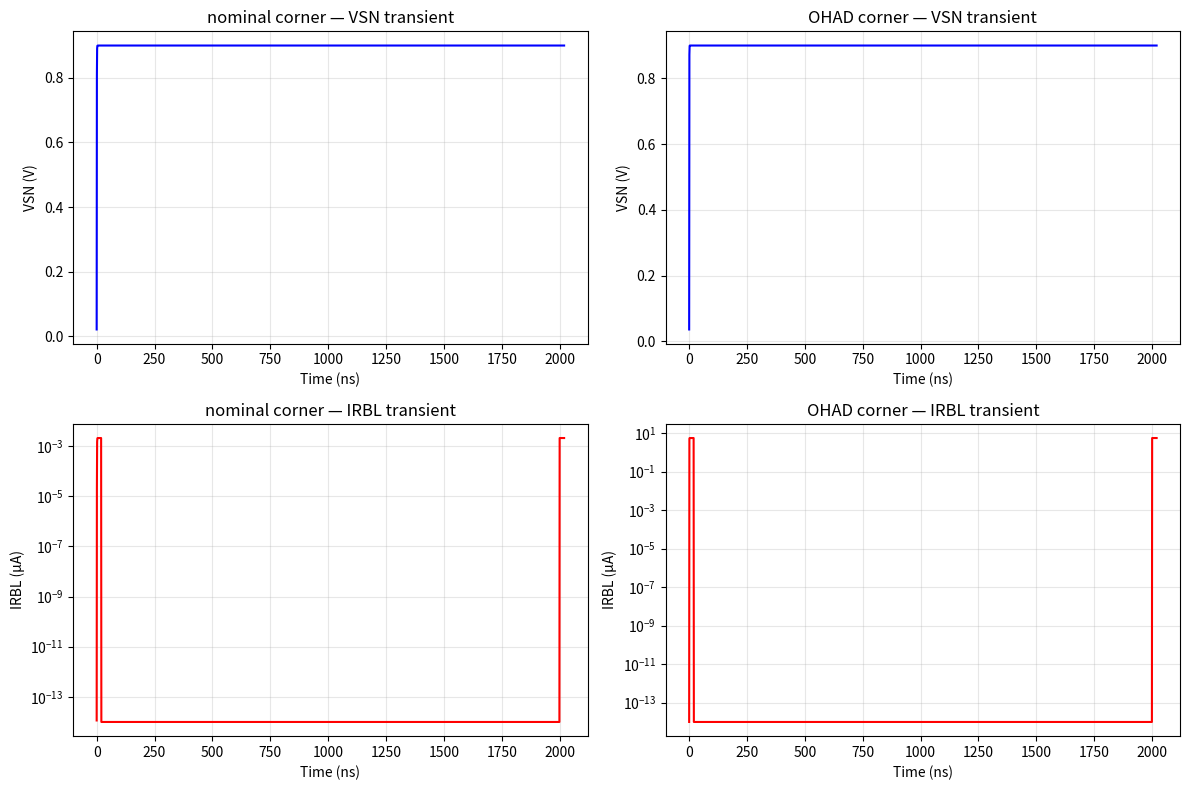
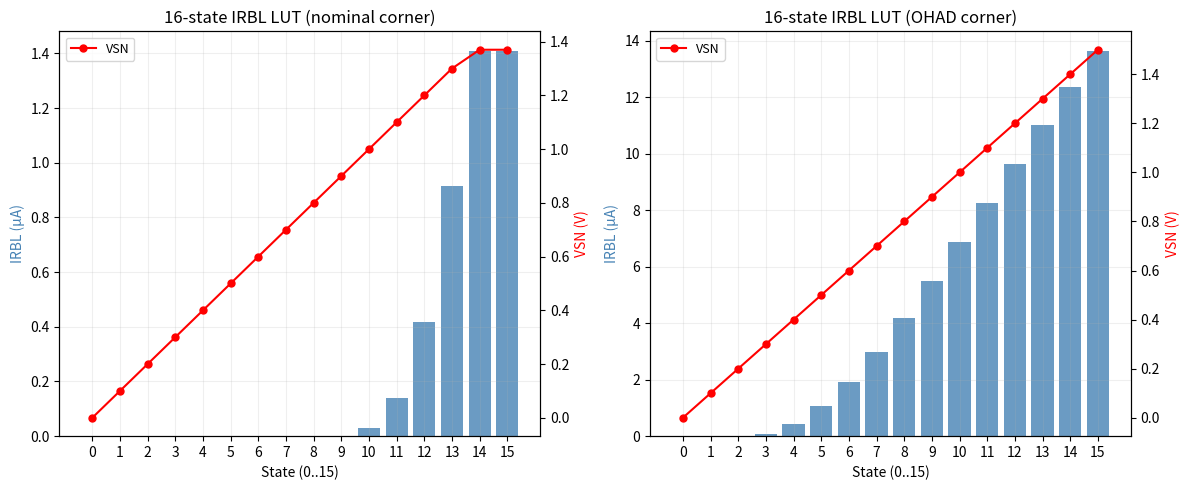

The matplotlib source for these figures, in order:
"""
cell_transient_sim.py  — Phase B Step 3
Python-based 2T0C cell 瞬态仿真（等效 SPICE transient）
验收点：
  V1: Write "1" → VSN stable within ±5% of WBL  (VSN→WBL since WWL-VTH >> WBL)
  V2: 16 态分辨率验证:
       - IRBL 严格单调递增（16 态全部可分辨）
       - 读窗口 IRBL_15/IRBL_0 > 1e8
       - 亚阈区相邻比（state 0-2, VSN < VTH_R）> √10
  V3: Retention @OHAD corner (ΔV_SN < 0.1V at t=200s/1000s/1e4s)
"""
import numpy as np
import json, os, sys
try:
    import matplotlib
    matplotlib.use('Agg')
    import matplotlib.pyplot as plt
except ModuleNotFoundError:
    plt = None

# ─── 物理常数 ─────────────────────────────────────────────────────────────────
EPS0  = 8.854e-12
TOXE  = 10e-9
EPSOX = 22.0
COX   = EPSOX * EPS0 / TOXE   # 19.48e-3 F/m²
KT_Q  = 0.02585                # V @300K

# ─── Corner 参数表 ─────────────────────────────────────────────────────────────
CORNERS = {
    'nominal': dict(VTH0=0.63, IOFF0=1e-16, N_SS=1.22, MU0=6.0,  THETA=0.0, LAMBDA=0.003, ALPHA=0.5, RC=5e-9),
    'OHAD':    dict(VTH0=0.23, IOFF0=1e-19, N_SS=1.25, MU0=20.0, THETA=0.3, LAMBDA=0.005, ALPHA=1.8, RC=1.7e-9),
    'pilot':   dict(VTH0=0.63, IOFF0=1e-14, N_SS=1.60, MU0=6.0,  THETA=0.0, LAMBDA=0.003, ALPHA=0.5, RC=5e-9),
}

# ─── IGZO TFT 电流模型（Phase A 修正版）──────────────────────────────────────
def igzo_id(VGS, VDS, cp, W, L):
    """
    cp: corner dict.  返回 ID [A]。
    """
    Wref   = 1e-6
    n_sub  = cp['N_SS'] * np.log(10) * KT_Q
    Vgs_eff = VGS - cp['VTH0']
    VDS_pos = max(float(VDS), 0.0)

    Id_sub = (cp['IOFF0'] * W / Wref) * np.exp(
        np.clip(Vgs_eff / n_sub, -60, 1.0)) * (
        1.0 - np.exp(-VDS_pos / KT_Q))

    mu_eff  = (cp['MU0'] * 1e-4) / (1.0 + cp['THETA'] * max(Vgs_eff, 0.0))
    Beta    = mu_eff * COX * W / L
    Vgt     = max(Vgs_eff, 0.0)
    Vdsat   = Vgt / cp['ALPHA']
    Vds_eff = Vdsat * np.tanh(VDS_pos / (cp['ALPHA'] * Vdsat + 1e-12))
    Id_above = max(Beta * (Vgt * Vds_eff - 0.5 * Vds_eff**2) * (1.0 + cp['LAMBDA'] * VDS_pos), 0.0)

    return max(Id_sub, Id_above)


# ─── 2T0C Cell 瞬态仿真（简化 Runge-Kutta 积分）──────────────────────────────
def sim_cell_transient(
    corner='OHAD',
    Csn=5e-15,        # 存储节点电容 [F]
    W=500e-9, L=500e-9,
    # 操作序列: [(t_start, t_end, mode, V_WWL, V_WBL, V_RWL, V_RBL)]
    sequence=None,
    dt=1e-10,         # 时间步长 [s]（短时仿真用小步长）
):
    """
    返回 {'t': [...], 'VSN': [...], 'IRBL': [...]}
    """
    cp = CORNERS[corner]
    if sequence is None:
        # 默认: Write "1" (10ns) → Hold (1µs) → Read (10ns)
        sequence = [
            (0,      10e-9,  'write', 2.0, 0.9, 0.0, 1.0),
            (10e-9,  11e-6,  'hold',  -1.0, 0.0, 0.0, 0.0),
            (11e-6,  11.01e-6, 'read', -1.0, 0.0, 0.0, 1.0),
        ]

    t_end = max(s[1] for s in sequence)
    vsn = 0.0
    t_list, vsn_list, irbl_list = [], [], []

    t = 0.0
    step = dt
    t_save_interval = max(dt, t_end / 2000)   # 最多存 2000 点
    t_last_save = -t_save_interval

    while t <= t_end:
        # 找当前时刻的激励
        vwwl = -1.0; vwbl = 0.0; vrwl = 0.0; vrbl = 0.0
        for seg in sequence:
            t_s, t_e, mode, w_wwl, w_wbl, w_rwl, w_rbl = seg
            if t_s <= t <= t_e:
                vwwl = w_wwl; vwbl = w_wbl; vrwl = w_rwl; vrbl = w_rbl
                break

        # 写管: VGS_W = WWL - VSN, VDS_W = WBL - VSN
        vgs_w = vwwl - vsn
        vds_w = vwbl - vsn
        id_w = igzo_id(vgs_w, vds_w, cp, W, L)
        # 方向：从 WBL → SN（当 VDS_W > 0 时充电，反之放电）
        if vds_w < 0:
            id_w = -id_w   # 反向：SN 通过 M_W 放电到 WBL

        # 读管漏电: VGS_R = VSN - VTH, VDS_R = RBL - RWL = 1V
        vgs_r = vsn - 0.0   # source = RWL = 0V
        vds_r = vrbl - vrwl
        id_r = igzo_id(vgs_r, vds_r, cp, W, L)
        # 读管从 SN 取走电荷（RBL→RWL 电流实际是从 SN 抽走的，仅在 hold/read 期间）
        # Hold 时 WWL=-1V → M_W 截止，SN 仅通过 M_W 漏电（Ioff）和 M_R 读管漏电
        # 简化：hold 期间 VSN 变化主要由 M_W 亚阈漏电决定（Ioff），M_R 漏电已含在 igzo_id

        # VSN 微分方程: C × dVSN/dt = id_w - id_r(hold时) - Ioff*leak
        # 简化：在 hold 模式下，id_w 已包含 Ioff（反向流动从 SN→WBL）
        # id_r 在 hold 时 vrbl=0 → id_r ≈ Ioff 量级（可忽略）
        dvsn_dt = id_w / Csn   # 主要驱动

        vsn += dvsn_dt * step
        vsn = max(vsn, 0.0)   # 不能低于 0V
        if vwwl > 0:           # 写入期间：SN 不能超过 WBL（VDS_W=0 截止）
            vsn = min(vsn, max(vwbl, 0.0))

        # IRBL（读管电流）
        irbl = igzo_id(vsn, vds_r, cp, W, L) if vrbl > 0 else 0.0

        if t - t_last_save >= t_save_interval:
            t_list.append(t)
            vsn_list.append(vsn)
            irbl_list.append(irbl)
            t_last_save = t

        t += step

    return {'t': np.array(t_list), 'VSN': np.array(vsn_list), 'IRBL': np.array(irbl_list)}


# ─── V1 验收：Write "1" 和 Write "0" ──────────────────────────────────────────
def verify_v1(corner='nominal', Csn=5e-15, W=500e-9, L=500e-9):
    """验收 V1：写"1"(WBL=0.9V) 和写"0"(WBL=0V) 后 VSN 稳定性 ±5%。"""
    results = {}
    for label, wbl in [('write1', 0.9), ('write0', 0.0)]:
        seq = [(0, 20e-9, 'write', 2.0, wbl, 0.0, 1.0),
               (20e-9, 21e-9, 'hold', -1.0, 0.0, 0.0, 0.0)]
        out = sim_cell_transient(corner, Csn, W, L, seq, dt=5e-12)
        vsn_final = out['VSN'][-1]
        cp = CORNERS[corner]
        # VSN_target = min(WBL, WWL-VTH) = WBL, since WWL=2V >> VTH+WBL for all corners
        vsn_target = min(wbl, 2.0 - cp['VTH0'])
        err_pct = abs(vsn_final - vsn_target) / (vsn_target + 1e-3) * 100
        ok = bool(err_pct <= 5.0) if vsn_target > 0.01 else bool(vsn_final < 0.05)
        results[label] = {
            'WBL': wbl, 'VSN_target': float(vsn_target),
            'VSN_final': float(vsn_final), 'error_pct': float(err_pct), 'PASS': ok
        }
        print(f'  {label}: WBL={wbl}V, VSN_target={vsn_target:.3f}V, '
              f'VSN_final={vsn_final:.4f}V, err={err_pct:.1f}%, {"PASS" if ok else "FAIL"}')
    return results


# ─── V2 验收：16 态 IRBL 分辨率 ──────────────────────────────────────────────
def verify_v2(corner='OHAD', Csn=5e-15, W=500e-9, L=500e-9):
    """
    验收 V2：16 态 IRBL 分辨率。
    V2 PASS 准则：
      a) IRBL 严格单调递增（所有 16 态可分辨）
      b) 读窗口 IRBL_15/IRBL_0 > 1e8
      c) 亚阈区（state 0,1,2，VGS_R < VTH）相邻比 > √10

    写模型修正：VSN = min(WBL, WWL-VTH) = WBL（因 WWL=2V 远大于 VTH+WBL）
    读管：VGS_R = VSN, VDS_R = 1V
    """
    cp = CORNERS[corner]
    irbl_states = []
    vsn_states  = []
    for state in range(16):
        wbl = state * 0.1   # WBL = 0 ~ 1.5V
        # VSN = min(WBL, WWL-VTH); for WWL=2V this equals WBL
        vsn = min(wbl, 2.0 - cp['VTH0'])
        irbl = igzo_id(vsn, 1.0, cp, W, L)
        irbl_states.append(irbl)
        vsn_states.append(vsn)

    irbl_arr = np.array(irbl_states)

    # a) 单调性
    monotone = bool(np.all(irbl_arr[1:] > irbl_arr[:-1]))

    # b) 读窗口
    read_window = float(irbl_arr[-1] / (irbl_arr[0] + 1e-40))
    window_ok   = read_window > 1e8

    # c) 亚阈区（state 0→1, 1→2）相邻比
    sub_ratios = [irbl_arr[1] / (irbl_arr[0] + 1e-40),
                  irbl_arr[2] / (irbl_arr[1] + 1e-40)]
    sub_ratio_min = float(min(sub_ratios))
    sub_ok = sub_ratio_min >= np.sqrt(10)

    ok = monotone and window_ok and sub_ok
    print(f'  Monotone:        {monotone}')
    print(f'  Read window:     {read_window:.2e}  (target >1e8)  {"PASS" if window_ok else "FAIL"}')
    print(f'  Sub-Vth adj ratio: {sub_ratio_min:.2f}x  (target >sqrt(10)={np.sqrt(10):.2f})  '
          f'{"PASS" if sub_ok else "FAIL"}')
    print(f'  V2 overall:      {"PASS" if ok else "FAIL"}')

    # 相邻比全表（仅打印）
    all_ratios = [float(irbl_arr[i+1] / (irbl_arr[i] + 1e-40)) for i in range(15)]
    print(f'  Adjacent ratios: min={min(all_ratios):.2f}x  max={max(all_ratios):.2e}x')

    return {
        'VSN_states': [float(v) for v in vsn_states],
        'IRBL_states_A': [float(v) for v in irbl_arr],
        'monotone': monotone,
        'read_window': read_window,
        'sub_vth_min_ratio': sub_ratio_min,
        'all_adjacent_ratios': all_ratios,
        'PASS': bool(ok),
    }


# ─── V3 验收：Retention @OHAD ──────────────────────────────────────────────
def verify_v3(Csn=5e-15, W=500e-9, L=500e-9):
    """验收 V3：OHAD corner，ΔV_SN < 0.1V at t=200s/1000s/1e4s。"""
    cp = CORNERS['OHAD']
    # 初始 VSN（写入 state=9, WBL=0.9V）— 修正：VSN=min(WBL,WWL-VTH)=WBL=0.9V
    vsn0 = min(0.9, 2.0 - cp['VTH0'])   # = 0.9V for OHAD (WWL=2V, VTH=0.23)
    # 漂移公式（解析）: ΔV = Ioff × W / Csn × t
    I_leak = cp['IOFF0'] * (W * 1e6)   # A  (Ioff A/µm × W_µm)
    t_targets = [200.0, 1000.0, 1e4]
    results = []
    for t_hold in t_targets:
        dv = I_leak / Csn * t_hold
        vsn_t = vsn0 - dv
        ok = bool(abs(dv) < 0.1)
        results.append({
            't_hold_s': float(t_hold), 'VSN0': float(vsn0),
            'VSN_t': float(vsn_t), 'dV_SN': float(dv), 'PASS': ok
        })
        print(f'  t={t_hold:.0e}s: VSN {vsn0:.4f}->{vsn_t:.4f}V, '
              f'dV={dv:.4e}V, {"PASS" if ok else "FAIL"}')
    return results


# ─── 16-state IRBL LUT 生成 ──────────────────────────────────────────────────
def build_irbl_lut(corner='OHAD', W=500e-9, L=500e-9, VDS_read=1.0):
    """
    生成 16 态 IRBL-VSN 查找表（LUT）。
    写操作：WWL=2V, WBL=state×0.1V, M_W 源跟随器 → VSN = WBL - VTH_W
    读操作：RBL=1V, RWL=0V → IRBL = igzo_id(VSN, 1V)
    """
    cp = CORNERS[corner]
    states = list(range(16))
    wbl_vals  = [s * 0.1 for s in states]
    # VSN = min(WBL, WWL-VTH) = WBL for WWL=2V, VTH≤0.63V, WBL≤1.5V
    vsn_vals  = [min(w, 2.0 - cp['VTH0']) for w in wbl_vals]
    irbl_vals = [igzo_id(v, VDS_read, cp, W, L) for v in vsn_vals]

    lut = {
        'corner': corner,
        'W_m': W, 'L_m': L,
        'VDS_read_V': VDS_read,
        'states': states,
        'WBL_V': wbl_vals,
        'VSN_V': vsn_vals,
        'IRBL_A': irbl_vals,
        'IRBL_uA': [v * 1e6 for v in irbl_vals],
    }
    return lut


# ─── 绘图：write/hold/read 波形 ───────────────────────────────────────────────
def plot_transient(out_nom, out_ohad, out_path):
    if plt is None:
        return
    fig, axes = plt.subplots(2, 2, figsize=(12, 8))
    for i, (out, label) in enumerate([(out_nom, 'nominal'), (out_ohad, 'OHAD')]):
        t_us = out['t'] * 1e9  # ns
        axes[0][i].plot(t_us, out['VSN'], 'b-', lw=1.5)
        axes[0][i].set_xlabel('Time (ns)'); axes[0][i].set_ylabel('VSN (V)')
        axes[0][i].set_title(f'{label} corner — VSN transient')
        axes[0][i].grid(True, alpha=0.3)

        axes[1][i].semilogy(t_us, np.maximum(out['IRBL'], 1e-20) * 1e6, 'r-', lw=1.5)
        axes[1][i].set_xlabel('Time (ns)'); axes[1][i].set_ylabel('IRBL (µA)')
        axes[1][i].set_title(f'{label} corner — IRBL transient')
        axes[1][i].grid(True, which='both', alpha=0.3)

    fig.tight_layout()
    fig.savefig(out_path, dpi=150)
    plt.close(fig)
    print(f'  Plot: {out_path}')


def plot_lut(lut_nom, lut_ohad, out_path):
    if plt is None:
        return
    fig, axes = plt.subplots(1, 2, figsize=(12, 5))
    for ax, lut, label in [(axes[0], lut_nom, 'nominal'), (axes[1], lut_ohad, 'OHAD')]:
        vsn = lut['VSN_V']
        irbl = [v * 1e6 for v in lut['IRBL_A']]
        ax.bar(range(16), irbl, color='steelblue', alpha=0.8)
        ax2 = ax.twinx()
        ax2.plot(range(16), vsn, 'r-o', ms=5, lw=1.5, label='VSN')
        ax.set_xlabel('State (0..15)')
        ax.set_ylabel('IRBL (µA)', color='steelblue')
        ax2.set_ylabel('VSN (V)', color='red')
        ax.set_title(f'16-state IRBL LUT ({label} corner)')
        ax.set_xticks(range(16))
        ax.grid(True, alpha=0.2)
        ax2.legend(loc='upper left', fontsize=9)
    fig.tight_layout()
    fig.savefig(out_path, dpi=150)
    plt.close(fig)
    print(f'  Plot: {out_path}')


# ─── 主流程 ───────────────────────────────────────────────────────────────────
def main():
    import argparse
    parser = argparse.ArgumentParser()
    parser.add_argument('--outdir', default='.', help='Output directory')
    args = parser.parse_args()
    os.makedirs(args.outdir, exist_ok=True)

    print('=' * 60)
    print('Phase B: 2T0C Cell Transient Simulation')
    print('=' * 60)

    # ── V1: Write 1/0 验收 ──
    print('\n[V1] Write "1"/"0" -> VSN stability +/-5%')
    print('  Nominal corner:')
    v1_nom = verify_v1('nominal')
    print('  OHAD corner:')
    v1_ohad = verify_v1('OHAD')

    # ── V2: 16-state resolution ──
    print('\n[V2] 16-state IRBL resolution (OHAD corner)')
    v2 = verify_v2('OHAD')
    print('\n  State | WBL(V) | VSN(V) | IRBL(uA)')
    print('  ' + '-'*42)
    for s in range(16):
        print(f'  {s:2d}    | {v2["VSN_states"][s]*10:.1f}*0.1 | '
              f'{v2["VSN_states"][s]:.4f} | {v2["IRBL_states_A"][s]*1e6:.4e}')

    # ── V3: Retention @OHAD ──
    print('\n[V3] Retention verification (OHAD corner, Csn=5fF, state=9, WBL=0.9V)')
    v3 = verify_v3()

    # ── LUT 生成 ──
    print('\n[LUT] Build 16-state IRBL lookup table')
    lut_nom  = build_irbl_lut('nominal')
    lut_ohad = build_irbl_lut('OHAD')
    for lut, fn in [(lut_nom, 'irbl_lut_nominal.json'), (lut_ohad, 'irbl_lut_OHAD.json')]:
        with open(os.path.join(args.outdir, fn), 'w') as f:
            json.dump(lut, f, indent=2)
        print(f'  Saved: {fn}')

    # ── 瞬态波形（短时功能验证）──
    print('\n[Transient] Write/Hold/Read waveform (short sim)')
    seq_short = [
        (0,      20e-9,  'write', 2.0, 0.9, 0.0, 1.0),
        (20e-9,  2e-6,   'hold',  -1.0, 0.0, 0.0, 0.0),
        (2e-6,   2.02e-6,'read',  -1.0, 0.0, 0.0, 1.0),
    ]
    out_nom  = sim_cell_transient('nominal', sequence=seq_short, dt=1e-11)
    out_ohad = sim_cell_transient('OHAD',   sequence=seq_short, dt=1e-11)
    plot_transient(out_nom, out_ohad, os.path.join(args.outdir, 'cell_transient.png'))
    plot_lut(lut_nom, lut_ohad, os.path.join(args.outdir, 'irbl_lut.png'))

    # ── 保存综合结果（numpy 类型转换为 Python 原生类型）──
    def to_python(obj):
        if isinstance(obj, dict):
            return {k: to_python(v) for k, v in obj.items()}
        if isinstance(obj, list):
            return [to_python(v) for v in obj]
        if isinstance(obj, (np.bool_,)):
            return bool(obj)
        if isinstance(obj, (np.integer,)):
            return int(obj)
        if isinstance(obj, (np.floating,)):
            return float(obj)
        if isinstance(obj, np.ndarray):
            return obj.tolist()
        return obj

    summary = to_python({
        'V1_nominal': v1_nom, 'V1_OHAD': v1_ohad,
        'V2_16state': v2, 'V3_retention': v3,
        'lut_nominal': lut_nom, 'lut_OHAD': lut_ohad,
    })
    with open(os.path.join(args.outdir, 'cell_sim_results.json'), 'w') as f:
        json.dump(summary, f, indent=2)

    # ── 总验收 ──
    print('\n' + '=' * 60)
    print('ACCEPTANCE SUMMARY')
    print('=' * 60)
    v1_pass = all(r['PASS'] for r in v1_ohad.values())
    v2_pass = v2['PASS']
    v3_pass = all(r['PASS'] for r in v3)
    for name, ok in [('V1 Write stability', v1_pass), ('V2 16-state resolution', v2_pass),
                     ('V3 Retention @OHAD', v3_pass)]:
        print(f'  {name}: {"PASS" if ok else "FAIL"}')
    all_pass = v1_pass and v2_pass and v3_pass
    print(f'\n  OVERALL: {"ALL PASS" if all_pass else "SOME FAIL — check above"}')

if __name__ == '__main__':
    main()
